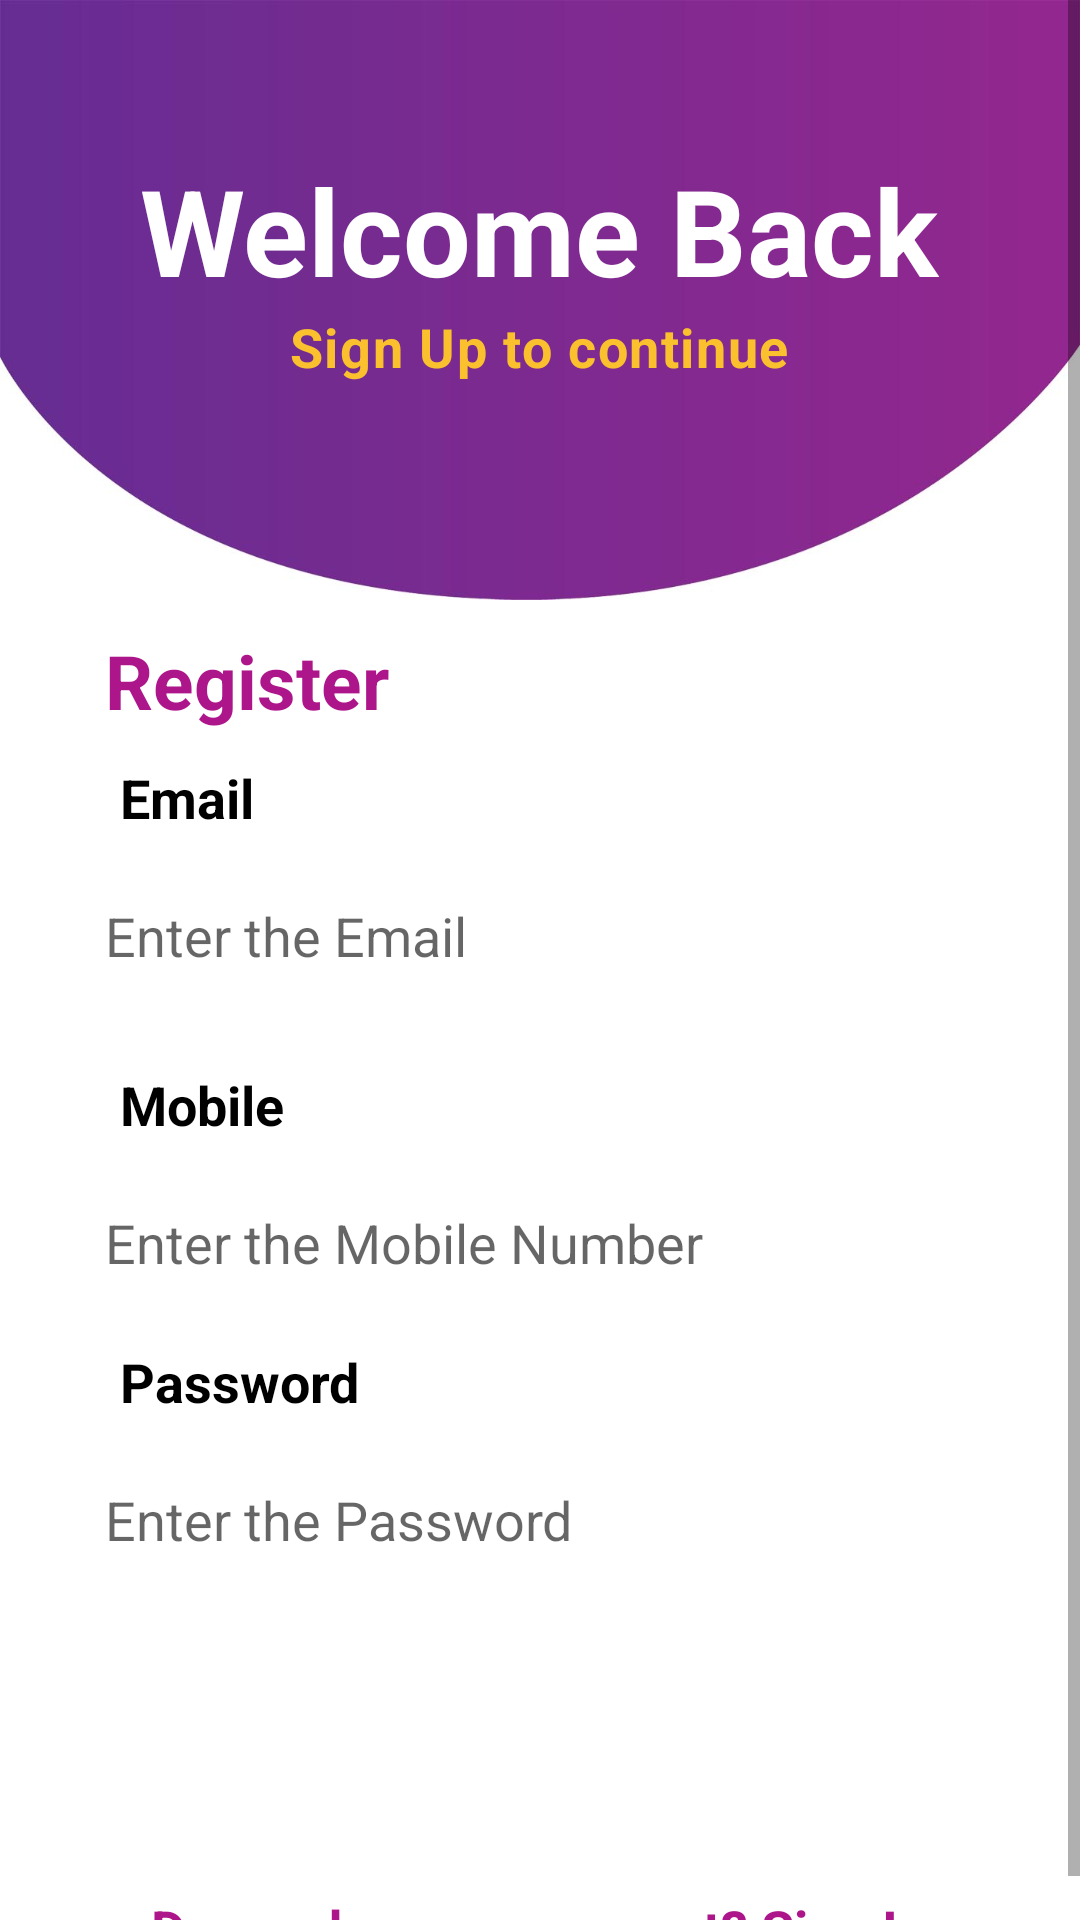

Write the Android layout XML for this screen, with the resource values it uses.
<!-- AndroidManifest.xml: application theme Theme.Ecommdb -->
<!-- res/layout/activity_register.xml -->
<?xml version="1.0" encoding="utf-8"?>
<ScrollView xmlns:android="http://schemas.android.com/apk/res/android"
    xmlns:app="http://schemas.android.com/apk/res-auto"
    xmlns:tools="http://schemas.android.com/tools"
    android:layout_width="match_parent"
    android:layout_height="match_parent"
    android:orientation="vertical"
    tools:context=".register">
    <LinearLayout
        android:layout_width="match_parent"
        android:layout_height="wrap_content"
        android:orientation="vertical">
    <LinearLayout
        android:layout_width="match_parent"
        android:layout_height="200dp"
        android:gravity="center_horizontal"
        android:orientation="vertical"
        android:background="@drawable/headerbg">

        <TextView
            android:layout_width="wrap_content"
            android:layout_height="wrap_content"
            android:text="Welcome Back"
            android:textSize="40dp"
            android:textColor="#fff"
            android:textStyle="bold"
            android:layout_marginTop="50dp"/>

        <TextView
            android:layout_width="wrap_content"
            android:layout_height="wrap_content"
            android:id="@+id/signup_report_tv"
            android:text="Sign Up to continue"
            android:textSize="18dp"
            android:letterSpacing="0.03"
            android:textColor="#FBC02D"
            android:textStyle="bold"/>

    </LinearLayout>

    <TextView
        android:layout_width="wrap_content"
        android:layout_height="wrap_content"
        android:text="Register"
        android:textSize="25dp"
        android:textStyle="bold"
        android:textColor="#ad168b"
        android:layout_marginTop="10dp"
        android:layout_marginLeft="35dp"/>

    <TextView
        android:layout_width="wrap_content"
        android:layout_height="wrap_content"
        android:text="Email"
        android:textSize="18dp"
        android:textStyle="bold"
        android:textColor="#000"
        android:layout_marginTop="10dp"
        android:layout_marginLeft="40dp"/>

    <EditText
        android:layout_width="match_parent"
        android:layout_height="48dp"
        android:id="@+id/reg_email"
        android:hint="Enter the Email"
        android:background="@drawable/forget"
        android:layout_marginLeft="35dp"
        android:layout_marginRight="35dp"
        android:layout_marginTop="10dp"/>

    <TextView
        android:layout_width="wrap_content"
        android:layout_height="wrap_content"
        android:text="Mobile"
        android:textSize="18dp"
        android:textStyle="bold"
        android:textColor="#000"
        android:layout_marginTop="20dp"
        android:layout_marginLeft="40dp"/>

    <EditText
        android:layout_width="match_parent"
        android:layout_height="48dp"
        android:id="@+id/reg_mobile"
        android:hint="Enter the Mobile Number"
        android:background="@drawable/forget"
        android:layout_marginLeft="35dp"
        android:layout_marginRight="35dp"
        android:layout_marginTop="10dp"/>

    <TextView
        android:layout_width="wrap_content"
        android:layout_height="wrap_content"
        android:text="Password"
        android:textSize="18dp"
        android:textStyle="bold"
        android:textColor="#000"
        android:layout_marginTop="10dp"
        android:layout_marginLeft="40dp"/>

    <EditText
        android:layout_width="match_parent"
        android:layout_height="48dp"
        android:id="@+id/reg_password"
        android:hint="Enter the Password"
        android:background="@drawable/forget"
        android:layout_marginLeft="35dp"
        android:layout_marginRight="35dp"
        android:layout_marginTop="10dp"/>

    <Button
        android:layout_width="340dp"
        android:layout_height="50dp"
        android:id="@+id/reg_submit"
        android:text="Register"
        android:textColor="#fff"
        android:layout_gravity="center"
        android:background="@drawable/button"
        android:layout_marginTop="30dp"/>

    <TextView
        android:layout_width="wrap_content"
        android:layout_height="wrap_content"
        android:text="Do you have an account? Sign In"
        android:textSize="18dp"
        android:textColor="#ad168b"
        android:textStyle="bold"
        android:layout_gravity="center"
        android:layout_marginTop="20dp"/>

    </LinearLayout>

</ScrollView>
<!-- resources referenced by this layout -->
<resources>
  <!-- drawable headerbg: jpg bitmap (drawable, 30498 bytes) -->
  <style name="Theme.Ecommdb" parent="Theme.MaterialComponents.DayNight.DarkActionBar">
          
          <item name="colorPrimary">@color/purple_500</item>
          <item name="colorPrimaryVariant">@color/purple_700</item>
          <item name="colorOnPrimary">@color/white</item>
          
          <item name="colorSecondary">@color/teal_200</item>
          <item name="colorSecondaryVariant">@color/teal_700</item>
          <item name="colorOnSecondary">@color/black</item>
          
          <item name="android:statusBarColor">?attr/colorPrimaryVariant</item>
          
      </style>
  <!-- not gathered from this repository: default colours our renderer supplied (Android Studio template values) -->
  <color name="purple_500">#FF6200EE</color>
  <color name="purple_700">#FF3700B3</color>
  <color name="teal_200">#FF03DAC5</color>
  <color name="teal_700">#FF018786</color>
  <color name="black">#FF000000</color>
  <color name="white">#FFFFFFFF</color>
</resources>
